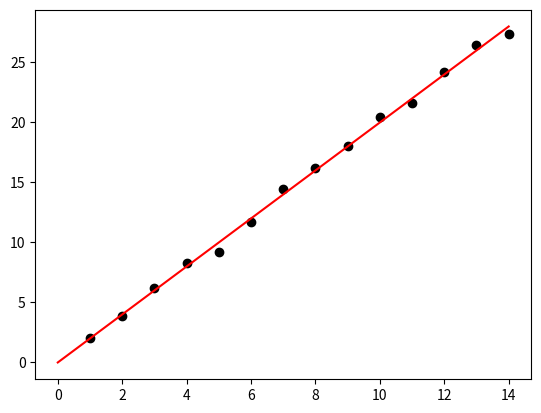

Source code (Python):
import random
from matplotlib import pyplot as plt
import numpy as np

x_data_set = np.matrix([
    [1],
    [2],
    [3],
    [4],
    [5],
    [6],
    [7],
    [8],
    [9],
    [10],
    [11],
    [12],
    [13],
    [14]
])
y_data_set = np.matrix([
    [2],
    [3.9],
    [6.2],
    [8.3],
    [9.2],
    [11.7],
    [14.4],
    [16.2],
    [18],
    [20.4],
    [21.6],
    [24.2],
    [26.4],
    [27.3]
])

def Optimaize(x: np.matrix, y: np.matrix):
    """
    this methode get x and y and find best wight for x * w = y
    we calculate wight with matrix
    :param x:
    :param y:
    :return:
    """
    W = x.T.dot(y) / (x.T.dot(x))
    return W


def show(x , y, w):
    for i in range(0, len(x)):
        plt.plot([x.item(i)], [y.item(i)], marker="o", color='black')

    x_line = np.linspace(0, 14, 100)
    y_line = (x_line * w.item(0))
    plt.plot(x_line, y_line, '-r', label='line')
    plt.show()


    return x, y


if __name__ == '__main__':

    W = Optimaize(x_data_set, y_data_set)
    print(f'Wight is -> {W}')
    show(x_data_set, y_data_set, W)
